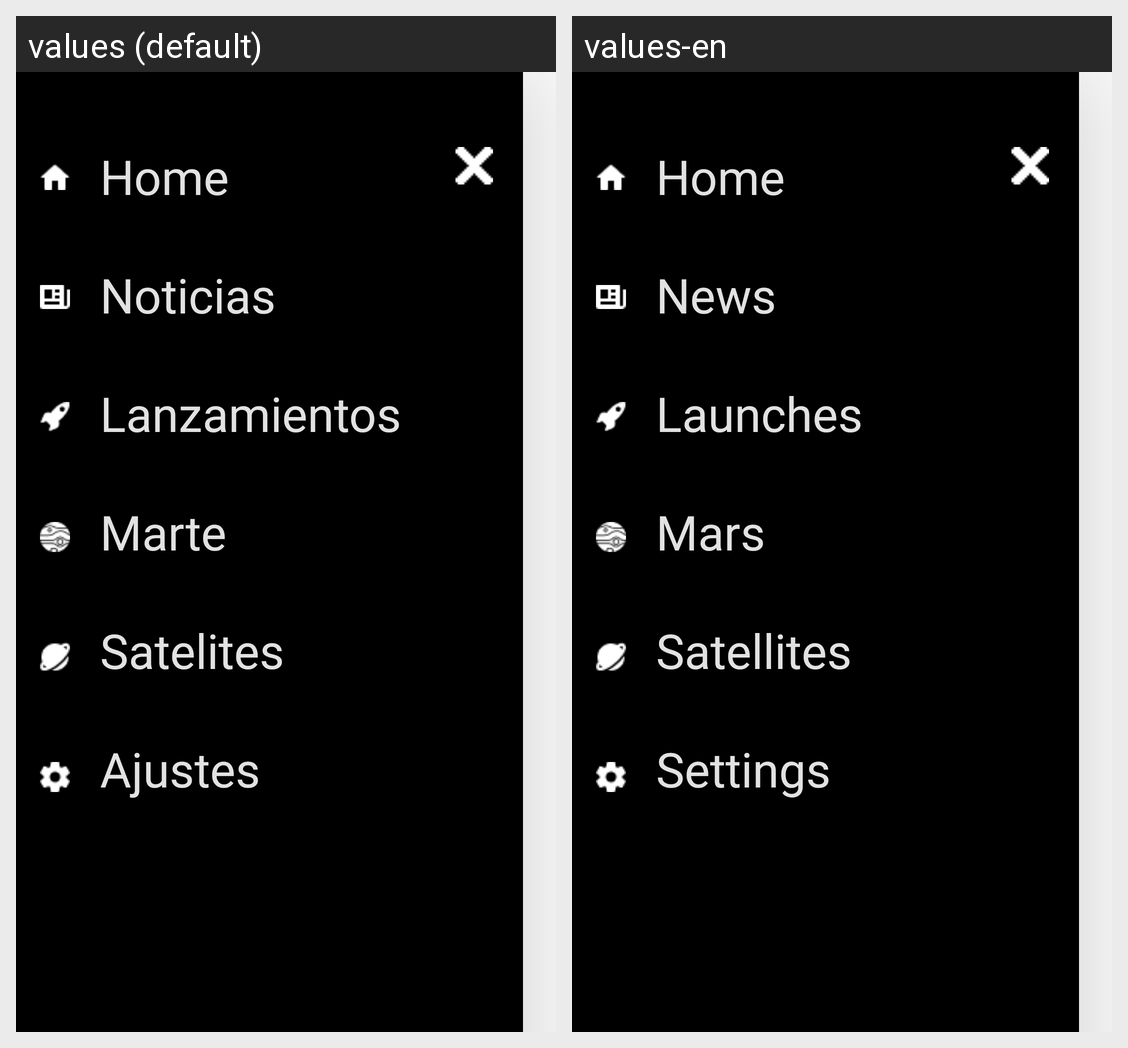

Strings drawn on this Android screen and how each of the app's shown locales translates them:
Android screen res/layout/vista_card_menu.xml rendered under 2 locales, left to right: values (default), values-en. Device: Nexus 5 (rendered at 1080×1920; each locale shown at half size, 540×960, under a caption strip naming it); theme Theme.Gagarin.
Strings drawn on this screen, with the default value and each locale's value (text and hints the layout hard-codes, and strings that could not be matched under every locale, appear in the picture but are not listed):

home_menu
  values: Home
  values-en: Home

news_menu
  values: Noticias
  values-en: News

launches_menu
  values: Lanzamientos
  values-en: Launches

mars_menu
  values: Marte
  values-en: Mars

satellites_menu
  values: Satelites
  values-en: Satellites

settings_menu
  values: Ajustes
  values-en: Settings
